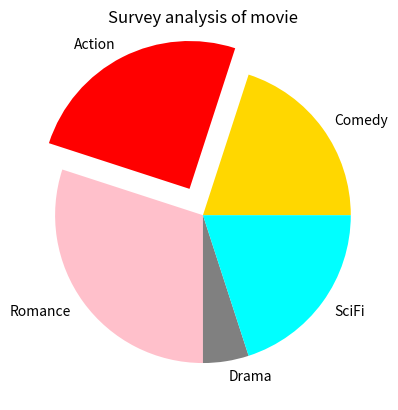

Write the Python code that produced this figure.
import matplotlib.pyplot as plt
movies = ['Comedy', 'Action', 'Romance', 'Drama', 'SciFi']
votes = [4, 5, 6, 1, 4]
colors = ['gold', 'red', 'pink', 'gray', 'cyan']
wedge_effect = [0, 0.2, 0, 0, 0]  # 0.2 pulls the 2nd slice (Action) out
plt.pie(votes, labels=movies, colors=colors, explode=wedge_effect)
plt.title("Survey analysis of movie")
plt.show()